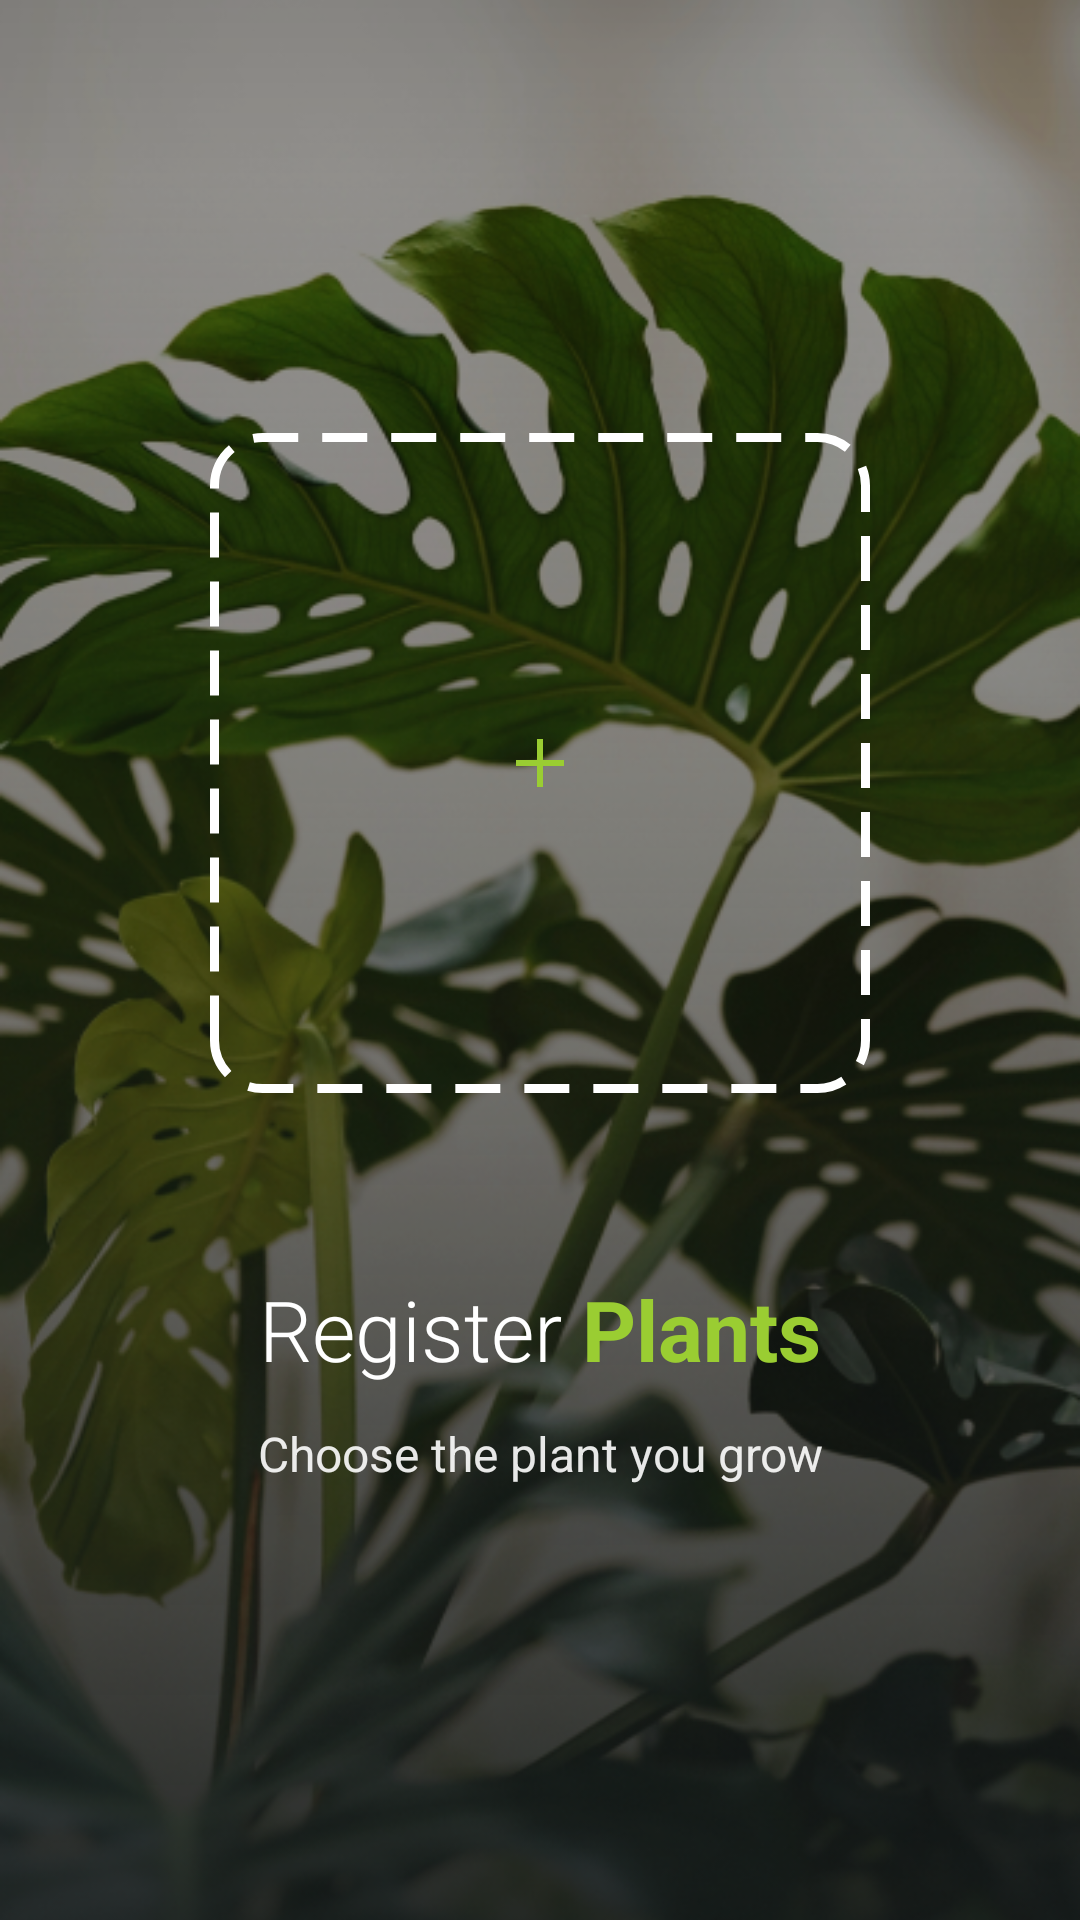

This screen was rendered from an Android layout file. Write that file and the resources it references.
<!-- AndroidManifest.xml: application theme Theme.PULSUM -->
<!-- res/layout/onboarding_page_3.xml -->
<?xml version="1.0" encoding="utf-8"?>
<RelativeLayout xmlns:android="http://schemas.android.com/apk/res/android"
    android:layout_width="match_parent"
    android:layout_height="match_parent">

    
    <ImageView
        android:layout_width="match_parent"
        android:layout_height="match_parent"
        android:src="@drawable/onboarding_background_monstera"
        android:scaleType="centerCrop" />

    
    <View
        android:layout_width="match_parent"
        android:layout_height="match_parent"
        android:background="@drawable/gradient_overlay" />

    
    <LinearLayout
        android:layout_width="match_parent"
        android:layout_height="wrap_content"
        android:layout_centerInParent="true"
        android:orientation="vertical"
        android:gravity="center"
        android:paddingHorizontal="32dp">

        
        <RelativeLayout
            android:layout_width="220dp"
            android:layout_height="220dp"
            android:layout_marginBottom="60dp">

            
            <View
                android:layout_width="match_parent"
                android:layout_height="match_parent"
                android:background="@drawable/camera_frame_dashed" />

            
            <LinearLayout
                android:layout_width="48dp"
                android:layout_height="48dp"
                android:layout_centerInParent="true"
                android:background="@drawable/plus_background_white"
                android:gravity="center">

                <ImageView
                    android:layout_width="24dp"
                    android:layout_height="24dp"
                    android:src="@drawable/plus_icon_white" />

            </LinearLayout>

        </RelativeLayout>

        
        <LinearLayout
            android:layout_width="wrap_content"
            android:layout_height="wrap_content"
            android:orientation="vertical"
            android:gravity="center">

            
            <LinearLayout
                android:layout_width="wrap_content"
                android:layout_height="wrap_content"
                android:orientation="horizontal"
                android:layout_marginBottom="12dp">

                <TextView
                    android:layout_width="wrap_content"
                    android:layout_height="wrap_content"
                    android:text="Register "
                    android:textColor="@color/white"
                    android:textSize="28sp"
                    android:fontFamily="sans-serif-light" />

                <TextView
                    android:layout_width="wrap_content"
                    android:layout_height="wrap_content"
                    android:text="Plants"
                    android:textColor="#9ACD32"
                    android:textSize="28sp"
                    android:textStyle="bold" />

            </LinearLayout>

            
            <TextView
                android:layout_width="wrap_content"
                android:layout_height="wrap_content"
                android:text="Choose the plant you grow"
                android:textColor="@color/white"
                android:textSize="16sp"
                android:alpha="0.9"
                android:gravity="center" />

        </LinearLayout>

    </LinearLayout>

</RelativeLayout>
<!-- resources referenced by this layout -->
<resources>
  <color name="white">#FFFFFFFF</color>
  <!-- drawable camera_frame_dashed (drawable) -->
  <?xml version="1.0" encoding="utf-8"?>
  <shape xmlns:android="http://schemas.android.com/apk/res/android"
      android:shape="rectangle">
      <stroke
          android:width="3dp"
          android:color="@color/white"
          android:dashWidth="15dp"
          android:dashGap="8dp" />
      <corners android:radius="16dp" />
      <solid android:color="@android:color/transparent" />
  </shape>
  <!-- drawable gradient_overlay (drawable) -->
  <?xml version="1.0" encoding="utf-8"?>
  <shape xmlns:android="http://schemas.android.com/apk/res/android">
      <gradient
          android:startColor="#00000000"
          android:centerColor="#20000000"
          android:endColor="#60000000"
          android:angle="90" />
  </shape>
  <!-- drawable onboarding_background_monstera: jpg bitmap (drawable, 404558 bytes) -->
  <!-- drawable plus_icon_white (drawable) -->
  <?xml version="1.0" encoding="utf-8"?>
  <vector xmlns:android="http://schemas.android.com/apk/res/android"
      android:width="24dp"
      android:height="24dp"
      android:viewportWidth="24"
      android:viewportHeight="24">
  
      
      <path
          android:fillColor="#9ACD32"
          android:pathData="M11,4 L13,4 L13,20 L11,20 Z" />
  
      
      <path
          android:fillColor="#9ACD32"
          android:pathData="M4,11 L20,11 L20,13 L4,13 Z" />
  </vector>
  <style name="Theme.PULSUM" parent="Theme.AppCompat.DayNight.NoActionBar">
          <item name="colorPrimary">#4CAF50</item>
          <item name="colorPrimaryVariant">#388E3C</item>
          <item name="colorOnPrimary">#FFFFFF</item>
      </style>
</resources>
